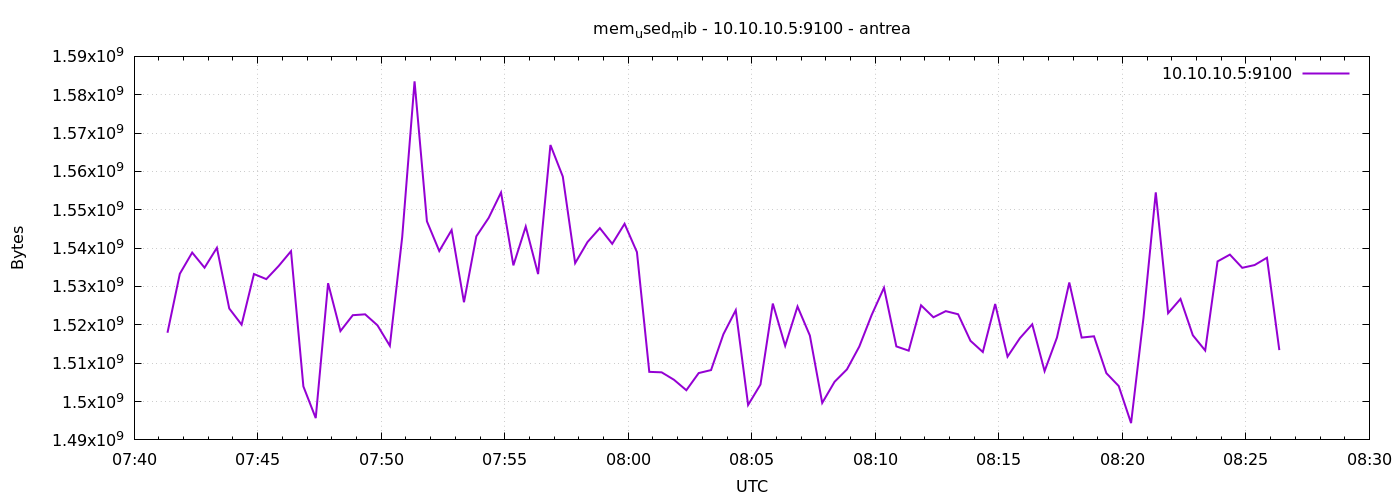

Values plotted in this chart, from the file beside it:
1777880481	1517936640
1777880511	1533321216
1777880541	1538846720
1777880571	1534902272
1777880601	1540087808
1777880631	1524260864
1777880661	1520050176
1777880691	1533251584
1777880721	1531920384
1777880751	1535348736
1777880781	1539207168
1777880811	1503952896
1777880841	1495687168
1777880871	1530859520
1777880901	1518374912
1777880931	1522515968
1777880961	1522741248
1777880991	1519865856
1777881021	1514536960
1777881051	1542881280
1777881081	1583493120
1777881111	1547001856
1777881141	1539248128
1777881171	1544720384
1777881201	1525891072
1777881231	1543073792
1777881261	1547890688
1777881291	1554509824
1777881321	1535508480
1777881351	1545625600
1777881381	1533235200
1777881411	1566892032
1777881441	1558663168
1777881471	1536090112
1777881501	1541595136
1777881531	1545220096
1777881561	1541124096
1777881591	1546346496
1777881621	1538973696
1777881651	1507741696
1777881681	1507618816
1777881711	1505677312
1777881741	1502949376
1777881771	1507426304
1777881801	1508204544
1777881831	1517547520
1777881861	1523822592
1777881891	1499103232
1777881921	1504440320
1777881951	1525551104
1777881981	1514545152
1777882011	1524781056
1777882041	1517207552
1777882071	1499643904
1777882101	1505157120
1777882131	1508384768
1777882161	1514332160
1777882191	1522556928
1777882221	1529683968
1777882251	1514377216
1777882281	1513267200
... 30 more rows
